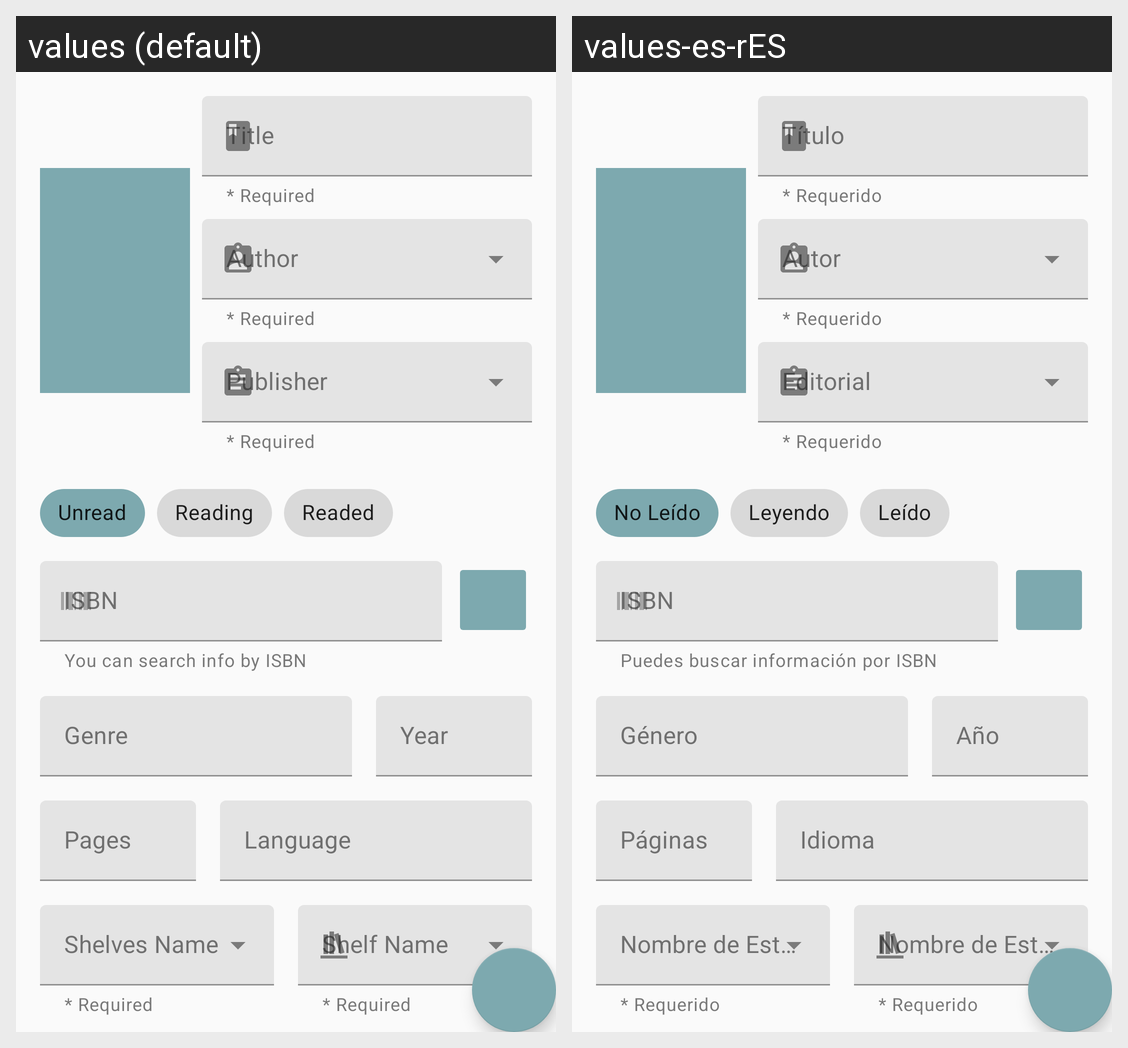

The same Android screen rendered under two of its app's locales, left to right. List the strings drawn on it with the default value and each locale's translation.
Android screen res/layout/fragment_edit_book.xml rendered under 2 locales, left to right: values (default), values-es-rES. Device: Nexus 5 (rendered at 1080×1920; each locale shown at half size, 540×960, under a caption strip naming it); theme AppTheme.
Strings drawn on this screen, with the default value and each locale's value (text and hints the layout hard-codes, and strings that could not be matched under every locale, appear in the picture but are not listed):

add_book_required
  values: * Required
  values-es-rES: * Requerido

add_book_author
  values: Author
  values-es-rES: Autor

add_book_publisher
  values: Publisher
  values-es-rES: Editorial

add_book_read_status1
  values: Unread
  values-es-rES: No Leído

add_book_read_status2
  values: Reading
  values-es-rES: Leyendo

add_book_read_status3
  values: Readed
  values-es-rES: Leído

add_book_isbn_help_text
  values: You can search info by ISBN
  values-es-rES: Puedes buscar información por ISBN

add_book_genre
  values: Genre
  values-es-rES: Género

add_book_year
  values: Year
  values-es-rES: Año

add_book_pages
  values: Pages
  values-es-rES: Páginas

add_book_lang
  values: Language
  values-es-rES: Idioma

add_shelves_name
  values: Shelves Name
  values-es-rES: Nombre de Estantería

add_shelf_name
  values: Shelf Name
  values-es-rES: Nombre de Estante
